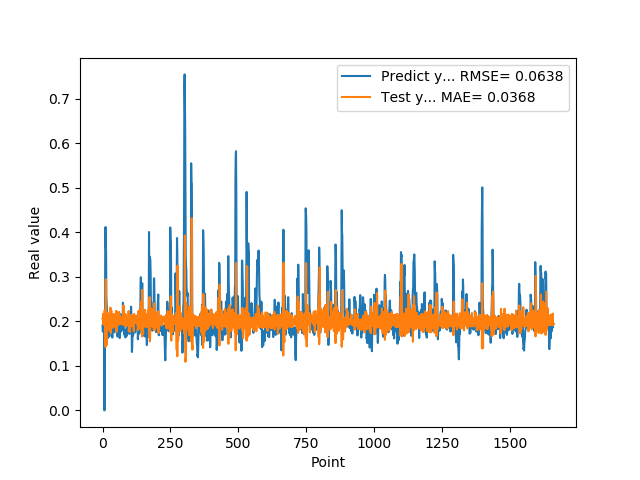

Data behind this chart, as committed beside it:
1.905867606399999914e-01, 2.060212559830272294e-01
1.769561022520000082e-01, 2.051787039324674544e-01
1.810430586339999981e-01, 2.169890608773494545e-01
1.955727785830000398e-01, 1.925354484138016575e-01
1.954265981910000005e-01, 1.925682931138725240e-01
2.004670947789999880e-01, 2.120427508282551332e-01
2.029463946819999587e-01, 2.042701355540959829e-01
0.000000000000000000e+00, 2.045763047291428438e-01
1.862521618600000151e-01, 2.255000387104812154e-01
1.862153261900000301e-01, 2.016886313542938791e-01
4.038094580169999670e-01, 2.006648908199559489e-01
4.118085205549999461e-01, 1.423257249828930315e-01
3.743042349819999948e-01, 2.945500466759478075e-01
3.571429848669999685e-01, 1.697218124119406757e-01
2.572054266930000055e-01, 1.598809441676065923e-01
2.409307956699999753e-01, 1.469950554105174112e-01
2.253161966800000249e-01, 2.196394487088634551e-01
1.935185044999999937e-01, 1.994523085928738004e-01
1.787700653079999924e-01, 1.914137890686360977e-01
1.622045934200000150e-01, 1.817310829385483384e-01
1.761920750140000269e-01, 2.128345039929932236e-01
1.883655935530000325e-01, 1.933081706216602802e-01
1.861467957499999548e-01, 2.042705940638130657e-01
1.954913884399999968e-01, 2.085181566486964400e-01
1.954011768099999935e-01, 1.981514132418757956e-01
1.660518944260000185e-01, 2.054379987774079819e-01
1.907722949980000249e-01, 2.201119994464193208e-01
2.156041562559999625e-01, 1.770380375398731831e-01
1.898660957809999716e-01, 1.980183903444147075e-01
1.770474612709999895e-01, 2.308385481894350000e-01
2.001174986360000074e-01, 1.935963422498759023e-01
1.948629021640000125e-01, 1.738432180930239435e-01
1.922753006219999894e-01, 2.245850068951002199e-01
1.779100298880000042e-01, 2.035270878282854912e-01
1.810636967419999854e-01, 2.042819197000594056e-01
1.680064052340000114e-01, 2.010397917477240726e-01
1.635809391740000174e-01, 2.110099107010841024e-01
1.706920862200000111e-01, 1.916939234781555867e-01
1.916799396280000345e-01, 1.863908971886281685e-01
2.085516005749999957e-01, 2.120884128586745521e-01
2.058236002919999752e-01, 1.862440719860368188e-01
1.828240007160000513e-01, 2.167663058971338874e-01
1.857409924269999846e-01, 2.147884573526991081e-01
1.775099337099999841e-01, 1.990751811162752016e-01
1.752161234619999952e-01, 2.059943246910745929e-01
1.971126049759999999e-01, 1.966047819759236814e-01
1.845117062330000057e-01, 1.974423211096060504e-01
1.984785944219999987e-01, 2.050807361097432002e-01
2.143009155989999692e-01, 1.921514626566165895e-01
1.841159015890000139e-01, 2.042227420193064302e-01
2.104043960570000094e-01, 2.234979179685137596e-01
2.032361328599999739e-01, 1.761673867410189775e-01
2.088565975429999833e-01, 1.976330081699003149e-01
1.960448026660000231e-01, 2.139629003822945408e-01
1.900728046889999523e-01, 2.206466548605927891e-01
1.658952832220000062e-01, 1.947242950924742977e-01
1.872539073229999851e-01, 1.985950862690533392e-01
1.852532625200000171e-01, 1.990164754374456335e-01
1.799222826959999966e-01, 1.981861237059483194e-01
2.012764066460000223e-01, 1.942786657193791011e-01
1.978618204589999985e-01, 1.924909788051025195e-01
... 1,599 more rows
